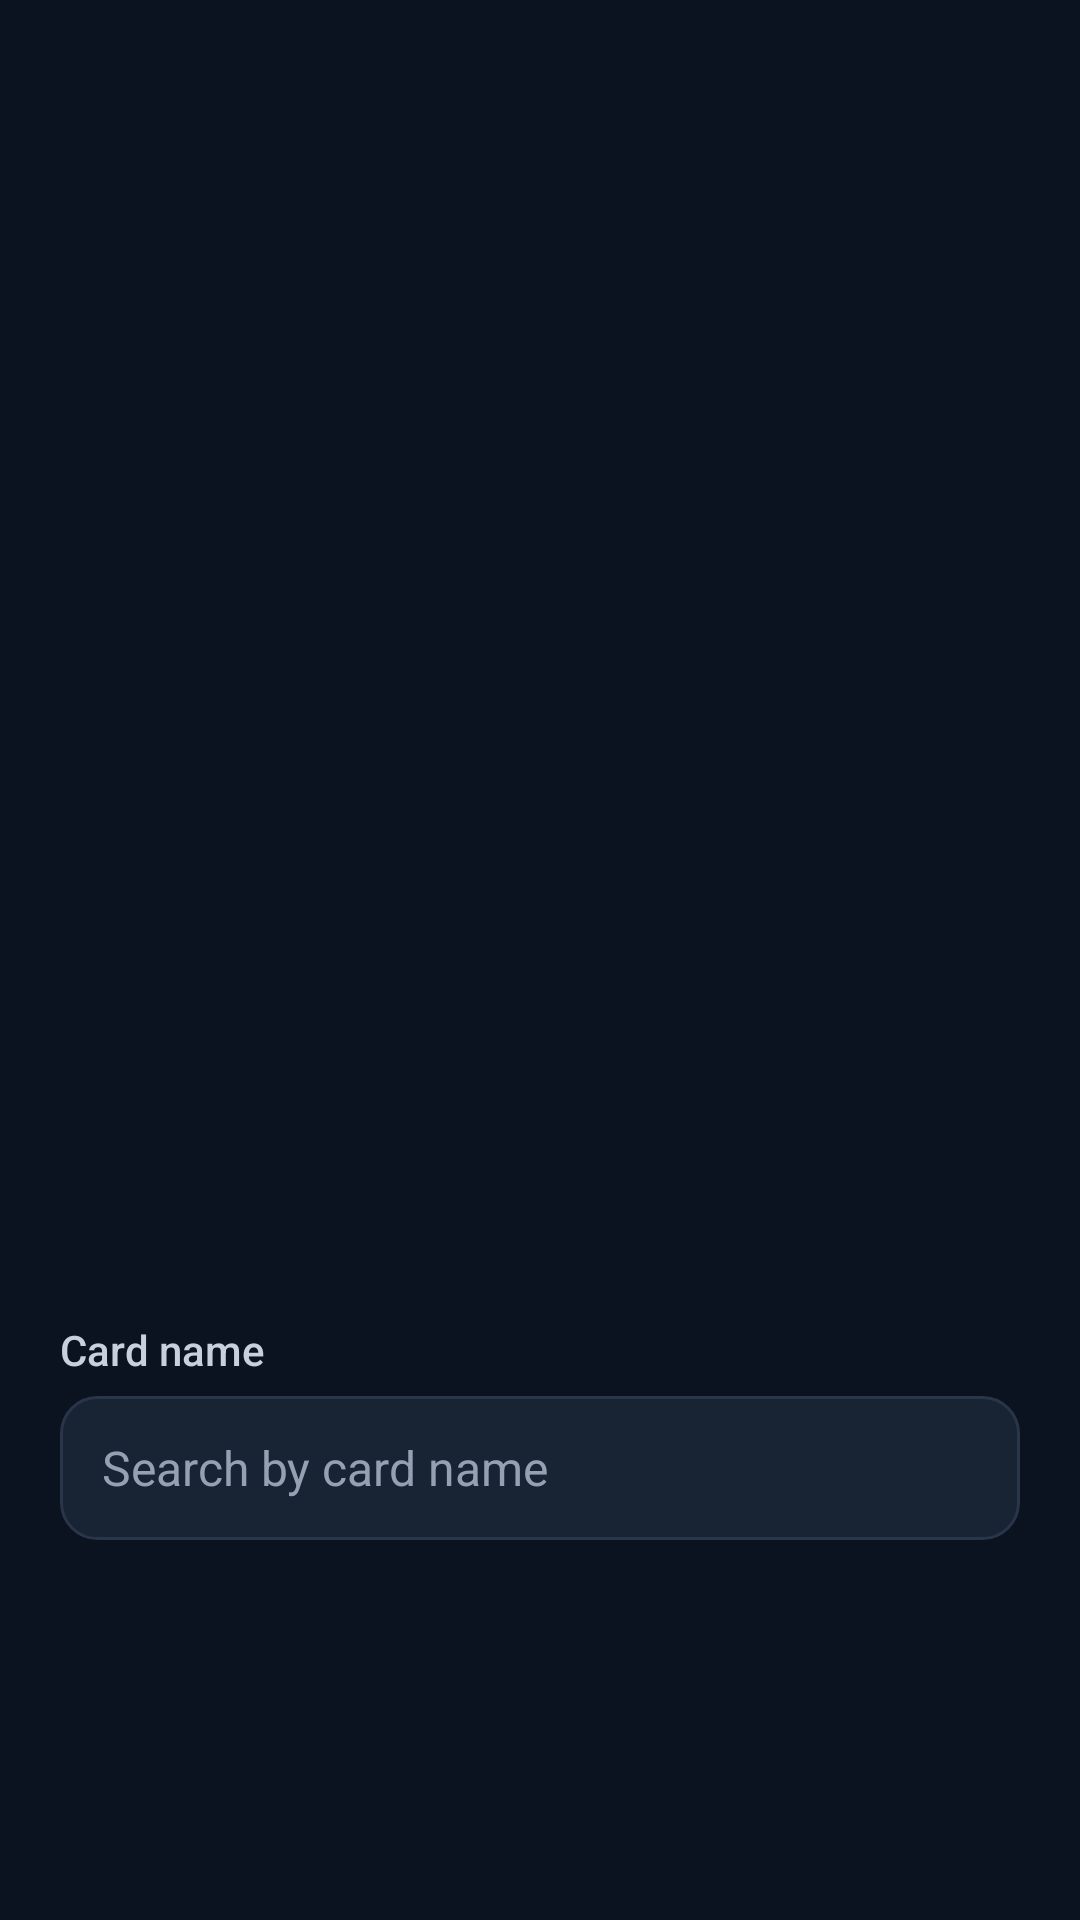

Here is an Android app screen rendered from its layout file. Give the layout XML and the strings, colors and styles it references.
<!-- AndroidManifest.xml: application theme Theme.Deckbid -->
<!-- res/layout/add_card_search.xml -->
<?xml version="1.0" encoding="utf-8"?>
<ScrollView xmlns:android="http://schemas.android.com/apk/res/android"
    android:id="@+id/card_search_scroll"
    android:layout_width="match_parent"
    android:layout_height="match_parent"
    android:fillViewport="true">
    <LinearLayout
        android:layout_width="match_parent"
        android:layout_height="wrap_content"
        android:orientation="vertical"
        android:gravity="center_vertical"
        android:paddingStart="20dp"
        android:paddingEnd="20dp"
        android:paddingTop="16dp"
        android:paddingBottom="16dp">
        <ImageView style="@style/CardFormPreview" android:id="@+id/add_preview"/>
        <TextView
            style="@style/CardFormLabel"
            android:text="Card name"
            android:labelFor="@id/card_catalog_search"/>
        <EditText
            style="@style/CardFormInput"
            android:id="@+id/card_catalog_search"
            android:hint="Search by card name"
            android:saveEnabled="false"
            android:imeOptions="actionDone"/>
        <ListView
            android:id="@+id/card_suggestions"
            android:layout_width="match_parent"
            android:layout_height="wrap_content"
            android:layout_marginTop="3dp"
            android:background="@drawable/input_background"
            android:nestedScrollingEnabled="true"
            android:divider="#293E54"
            android:dividerHeight="1dp"
            android:visibility="gone"/>
        <TextView
            android:id="@+id/card_search_empty"
            android:layout_width="match_parent"
            android:layout_height="wrap_content"
            android:paddingTop="8dp"
            android:text="No cards found for this search."
            android:textColor="#BAC5D3"
            android:textSize="13sp"
            android:visibility="gone"/>
        <LinearLayout
            android:id="@+id/edition_fields"
            android:layout_width="match_parent"
            android:layout_height="wrap_content"
            android:orientation="vertical"
            android:visibility="gone">
            <TextView style="@style/CardFormLabel" android:text="Set"/>
            <TextView
                android:id="@+id/edition_set"
                android:layout_width="match_parent"
                android:layout_height="wrap_content"
                android:layout_marginTop="4dp"
                android:textColor="#FAF8F2"
                android:textSize="16sp"
                android:textIsSelectable="true"/>
            <include layout="@layout/add_card_condition"/>
            <Button
                style="@style/CardFormPrimary"
                android:id="@+id/save_card_button"
                android:text="Add to Binder"
                android:layout_marginTop="18dp"/>
        </LinearLayout>
    </LinearLayout>
</ScrollView>
<!-- res/layout/add_card_condition.xml (included above) -->
<?xml version="1.0" encoding="utf-8"?>
<merge xmlns:android="http://schemas.android.com/apk/res/android">
    <TextView style="@style/CardFormLabel" android:text="Condition"/>
    <RadioGroup
        android:id="@+id/grade_choices"
        android:layout_width="match_parent"
        android:layout_height="wrap_content"
        android:orientation="horizontal"
        android:layout_marginTop="6dp">
        <RadioButton
            android:id="@+id/grade_ungraded"
            android:layout_width="0dp"
            android:layout_height="wrap_content"
            android:layout_weight="1"
            android:layout_marginStart="0dp"
            android:minHeight="44dp"
            android:gravity="center"
            android:button="@null"
            android:backgroundTint="@null"
            android:textSize="13sp"
            android:text="Ungraded"/>
        <RadioButton
            android:id="@+id/grade_nine"
            android:layout_width="0dp"
            android:layout_height="wrap_content"
            android:layout_weight="1"
            android:layout_marginStart="5dp"
            android:minHeight="44dp"
            android:gravity="center"
            android:button="@null"
            android:backgroundTint="@null"
            android:textSize="13sp"
            android:text="PSA 9"/>
        <RadioButton
            android:id="@+id/grade_ten"
            android:layout_width="0dp"
            android:layout_height="wrap_content"
            android:layout_weight="1"
            android:layout_marginStart="5dp"
            android:minHeight="44dp"
            android:gravity="center"
            android:button="@null"
            android:backgroundTint="@null"
            android:textSize="13sp"
            android:text="PSA 10"/>
    </RadioGroup>
</merge>
<!-- resources referenced by this layout -->
<resources>
  <!-- drawable input_background (drawable) -->
  <?xml version="1.0" ?>
  <shape xmlns:android="http://schemas.android.com/apk/res/android" android:shape="rectangle">
      <solid android:color="@color/surface"/>
      <corners android:radius="12dp"/>
      <stroke
          android:width="1dp"
          android:color="@color/border"/>
  </shape>
  <style name="CardFormInput">
          <item name="android:layout_width">match_parent</item>
          <item name="android:layout_height">wrap_content</item>
          <item name="android:minHeight">48dp</item>
          <item name="android:layout_marginTop">6dp</item>
          <item name="android:background">@drawable/input_background</item>
          <item name="android:paddingStart">14dp</item>
          <item name="android:paddingEnd">14dp</item>
          <item name="android:paddingTop">8dp</item>
          <item name="android:paddingBottom">8dp</item>
          <item name="android:textColor">#FAF8F2</item>
          <item name="android:textColorHint">#95A1B3</item>
          <item name="android:textSize">16sp</item>
          <item name="android:singleLine">true</item>
          <item name="android:inputType">textCapSentences</item>
      </style>
  <style name="CardFormLabel">
          <item name="android:layout_width">match_parent</item>
          <item name="android:layout_height">wrap_content</item>
          <item name="android:layout_marginTop">14dp</item>
          <item name="android:textColor">#C7D0DC</item>
          <item name="android:textSize">14sp</item>
          <item name="android:fontFamily">sans-serif-medium</item>
      </style>
  <style name="CardFormPreview">
          <item name="android:layout_width">match_parent</item>
          <item name="android:layout_height">300dp</item>
          <item name="android:src">@drawable/deckbid_card_placeholder</item>
          <item name="android:scaleType">fitCenter</item>
          <item name="android:contentDescription">Card preview</item>
      </style>
  <style name="CardFormPrimary">
          <item name="android:layout_width">match_parent</item>
          <item name="android:layout_height">wrap_content</item>
          <item name="android:minHeight">48dp</item>
          <item name="android:background">@drawable/button_gold</item>
          <item name="android:backgroundTint">@null</item>
          <item name="android:paddingStart">14dp</item>
          <item name="android:paddingEnd">14dp</item>
          <item name="android:textColor">#0B1220</item>
          <item name="android:textAllCaps">false</item>
          <item name="android:textSize">15sp</item>
          <item name="android:fontFamily">sans-serif-medium</item>
      </style>
  <style name="Theme.Deckbid" parent="android:style/Theme.Material.NoActionBar">
          <item name="android:fontFamily">sans-serif</item>
          <item name="android:colorAccent">#D4A63A</item>
          <item name="android:windowBackground">#0B1220</item>
          <item name="android:statusBarColor">#0B1220</item>
          <item name="android:navigationBarColor">#0B1220</item>
          <item name="android:windowLightStatusBar">false</item>
          <item name="android:colorBackground">#0B1220</item>
          <item name="android:windowAnimationStyle">@null</item>
      </style>
  <color name="surface">#182334</color>
  <color name="border">#293548</color>
  <!-- drawable button_gold (drawable) -->
  <?xml version="1.0" ?>
  <shape xmlns:android="http://schemas.android.com/apk/res/android" android:shape="rectangle">
      <solid android:color="@color/gold"/>
      <corners android:radius="12dp"/>
  </shape>
  <color name="gold">#D4A63A</color>
</resources>
